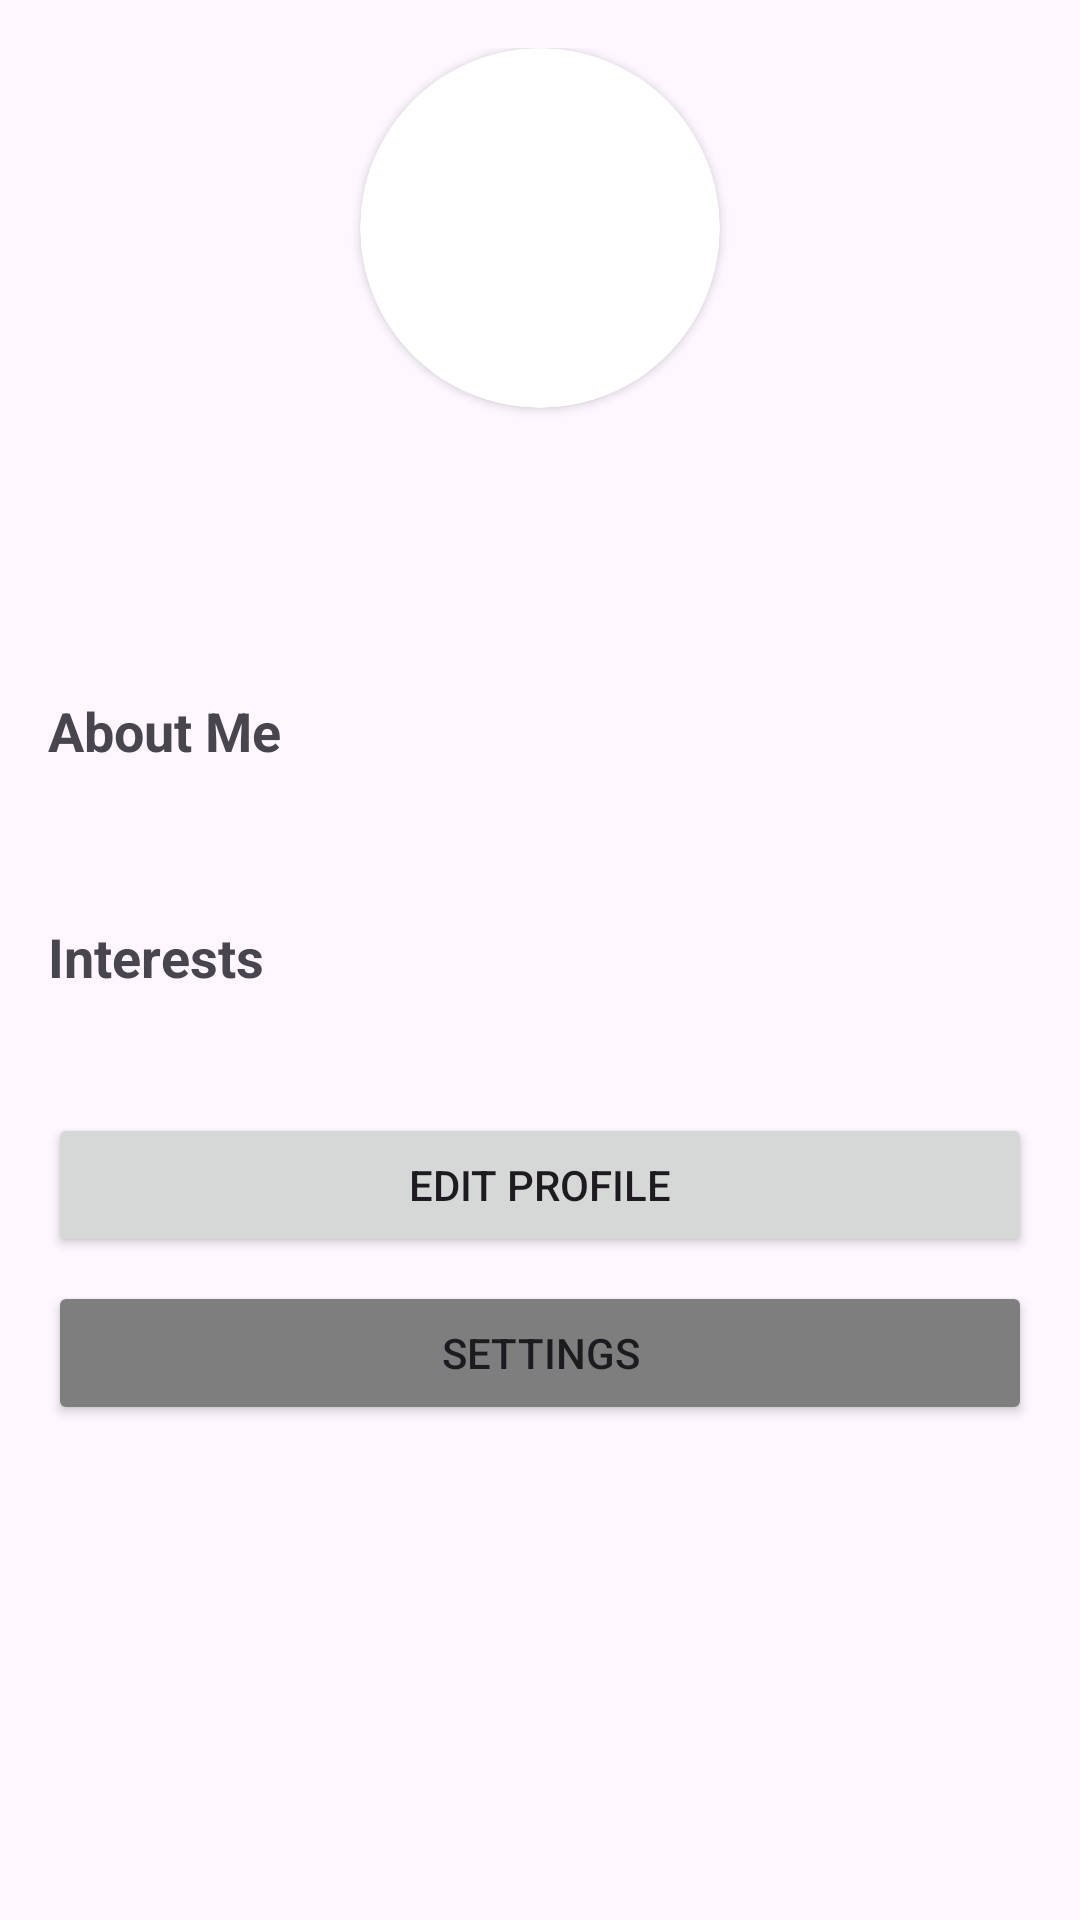

Android layout source for this screen:
<!-- AndroidManifest.xml: application theme Theme.Blush -->
<!-- res/layout/fragment_profile.xml -->
<?xml version="1.0" encoding="utf-8"?>
<androidx.core.widget.NestedScrollView xmlns:android="http://schemas.android.com/apk/res/android"
    xmlns:app="http://schemas.android.com/apk/res-auto"
    xmlns:tools="http://schemas.android.com/tools"
    android:layout_width="match_parent"
    android:layout_height="match_parent">

    <androidx.constraintlayout.widget.ConstraintLayout
        android:layout_width="match_parent"
        android:layout_height="wrap_content"
        android:padding="16dp">

        <androidx.cardview.widget.CardView
            android:id="@+id/profile_image_card"
            android:layout_width="120dp"
            android:layout_height="120dp"
            app:cardCornerRadius="60dp"
            app:layout_constraintEnd_toEndOf="parent"
            app:layout_constraintStart_toStartOf="parent"
            app:layout_constraintTop_toTopOf="parent">

            <ImageView
                android:id="@+id/profile_image"
                android:layout_width="match_parent"
                android:layout_height="match_parent"
                android:scaleType="centerCrop"
                android:src="@drawable/baseline_account_circle_24" />

        </androidx.cardview.widget.CardView>

        <TextView
            android:id="@+id/profile_name"
            android:layout_width="wrap_content"
            android:layout_height="wrap_content"
            android:layout_marginTop="16dp"
            android:textSize="24sp"
            android:textStyle="bold"
            app:layout_constraintEnd_toEndOf="parent"
            app:layout_constraintStart_toStartOf="parent"
            app:layout_constraintTop_toBottomOf="@id/profile_image_card"
            tools:text="John Doe, 28" />

        <TextView
            android:id="@+id/profile_location"
            android:layout_width="wrap_content"
            android:layout_height="wrap_content"
            android:layout_marginTop="4dp"
            android:drawablePadding="8dp"
            app:layout_constraintEnd_toEndOf="parent"
            app:layout_constraintStart_toStartOf="parent"
            app:layout_constraintTop_toBottomOf="@id/profile_name"
            tools:text="New York, NY" />

        <TextView
            android:id="@+id/profile_bio_label"
            android:layout_width="wrap_content"
            android:layout_height="wrap_content"
            android:layout_marginTop="24dp"
            android:text="About Me"
            android:textSize="18sp"
            android:textStyle="bold"
            app:layout_constraintStart_toStartOf="parent"
            app:layout_constraintTop_toBottomOf="@id/profile_location" />

        <TextView
            android:id="@+id/profile_bio"
            android:layout_width="0dp"
            android:layout_height="wrap_content"
            android:layout_marginTop="8dp"
            app:layout_constraintEnd_toEndOf="parent"
            app:layout_constraintStart_toStartOf="parent"
            app:layout_constraintTop_toBottomOf="@id/profile_bio_label"
            tools:text="I love hiking, photography, and trying new restaurants. Looking for someone to share adventures with!" />

        <TextView
            android:id="@+id/profile_interests_label"
            android:layout_width="wrap_content"
            android:layout_height="wrap_content"
            android:layout_marginTop="24dp"
            android:text="Interests"
            android:textSize="18sp"
            android:textStyle="bold"
            app:layout_constraintStart_toStartOf="parent"
            app:layout_constraintTop_toBottomOf="@id/profile_bio" />

        <com.google.android.material.chip.ChipGroup
            android:id="@+id/profile_interests"
            android:layout_width="0dp"
            android:layout_height="wrap_content"
            android:layout_marginTop="8dp"
            app:layout_constraintEnd_toEndOf="parent"
            app:layout_constraintStart_toStartOf="parent"
            app:layout_constraintTop_toBottomOf="@id/profile_interests_label" />

        <Button
            android:id="@+id/edit_profile_button"
            android:layout_width="0dp"
            android:layout_height="wrap_content"
            android:layout_marginTop="32dp"
            android:text="Edit Profile"
            app:layout_constraintEnd_toEndOf="parent"
            app:layout_constraintStart_toStartOf="parent"
            app:layout_constraintTop_toBottomOf="@id/profile_interests" />

        <Button
            android:id="@+id/settings_button"
            android:layout_width="0dp"
            android:layout_height="wrap_content"
            android:layout_marginTop="8dp"
            android:text="Settings"
            android:backgroundTint="#7E7E7E"
            app:layout_constraintEnd_toEndOf="parent"
            app:layout_constraintStart_toStartOf="parent"
            app:layout_constraintTop_toBottomOf="@id/edit_profile_button" />

    </androidx.constraintlayout.widget.ConstraintLayout>
</androidx.core.widget.NestedScrollView>
<!-- resources referenced by this layout -->
<resources>
  <style name="Theme.Blush" parent="Base.Theme.Blush" />
  <style name="Base.Theme.Blush" parent="Theme.Material3.DayNight.NoActionBar">
          
          
      </style>
</resources>
